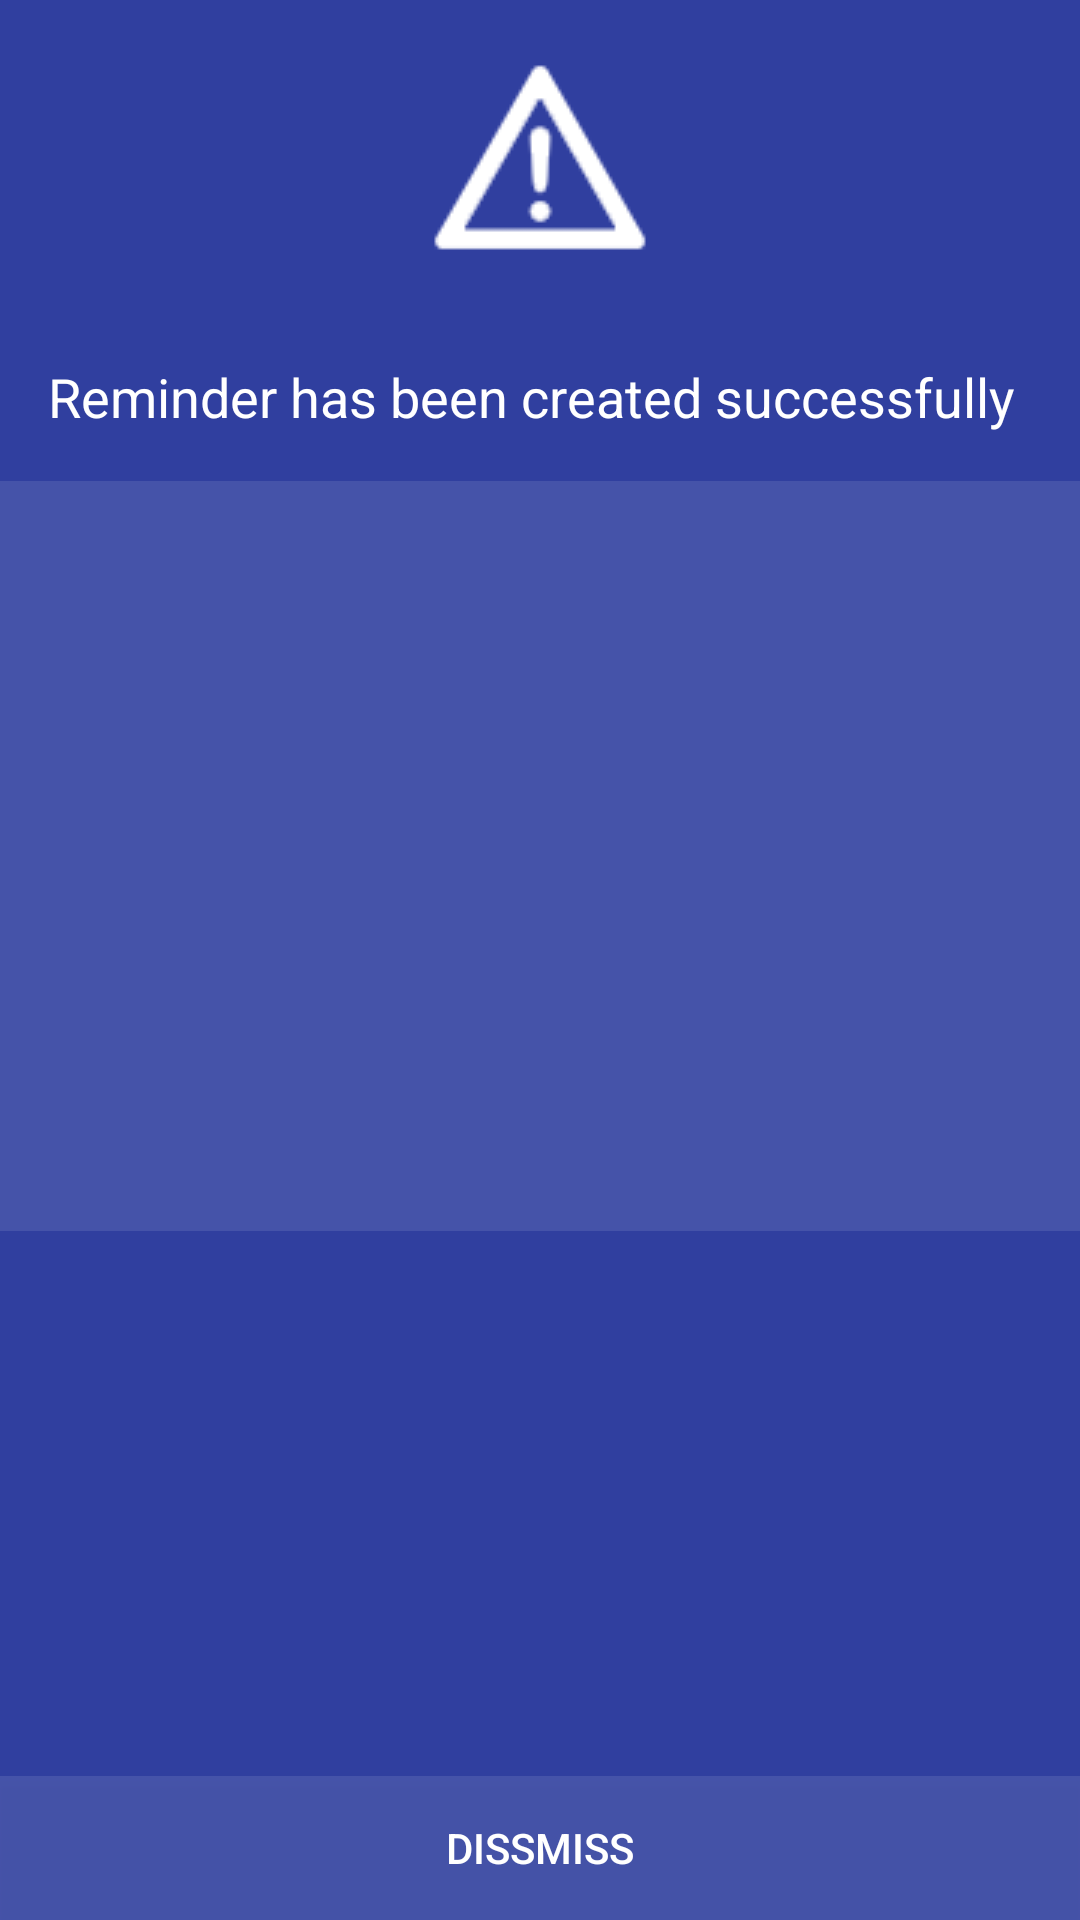

Write the Android layout XML for this screen, with the resource values it uses.
<!-- AndroidManifest.xml: application theme MyMaterialTheme -->
<!-- res/layout/activity_alert.xml -->
<?xml version="1.0" encoding="utf-8"?>
<android.support.design.widget.CoordinatorLayout
    xmlns:android="http://schemas.android.com/apk/res/android"
    xmlns:app="http://schemas.android.com/apk/res-auto"
    android:id="@+id/coordinatorLayout"
    android:layout_width="match_parent"
    android:layout_height="match_parent">

    <LinearLayout
        android:orientation="vertical"
        android:background="@color/colorPrimaryDark"
        android:layout_width="match_parent"
        android:layout_height="match_parent">

        <RelativeLayout
            android:orientation="vertical"
            android:layout_width="match_parent"
            android:layout_height="match_parent">

            <ImageView
                android:id="@+id/alert"
                android:padding="16dp"
                android:src="@drawable/ic_warning"
                android:layout_width="match_parent"
                android:layout_height="wrap_content" />

            <TextView
                android:id="@+id/textReminder"
                android:padding="16dp"
                android:textSize="18sp"
                android:layout_below="@id/alert"
                android:textColor="@color/textColorPrimary"
                android:text="@string/reminder_success"
                android:layout_width="match_parent"
                android:layout_height="wrap_content" />

            

            <View
                android:layout_below="@id/textReminder"
                android:layout_width="match_parent"
                android:layout_height="250dp"
                android:layout_centerInParent="true"
                android:background="@color/colorWhiteTransparent"
                />

            <Button
                android:id="@+id/dismiss"
                android:layout_width="match_parent"
                android:layout_height="wrap_content"
                android:background="@color/colorWhiteTransparent"
                android:text="Dissmiss"
                android:textColor="@color/textColorPrimary"
                android:layout_alignParentBottom="true"
                android:layout_alignParentLeft="true"
                android:layout_alignParentStart="true" />

        </RelativeLayout>


    </LinearLayout>

</android.support.design.widget.CoordinatorLayout>
<!-- resources referenced by this layout -->
<resources>
  <color name="colorPrimaryDark">#303F9F</color>
  <color name="colorWhiteTransparent">#1AFFFFFF</color>
  <color name="textColorPrimary">#FFFFFF</color>
  <!-- drawable ic_warning: png bitmap (drawable, 4200 bytes) -->
  <string name="reminder_success">Reminder has been created successfully</string>
  <style name="MyMaterialTheme" parent="MyMaterialTheme.Base">
  
      </style>
  <style name="MyMaterialTheme.Base" parent="Theme.AppCompat.Light.DarkActionBar">
          <item name="windowNoTitle">true</item>
          <item name="windowActionBar">false</item>
          <item name="colorPrimary">@color/colorPrimary</item>
          <item name="colorPrimaryDark">@color/colorPrimaryDark</item>
          <item name="colorAccent">@color/colorAccent</item>
      </style>
  <color name="colorPrimary">#3F51B5</color>
  <color name="colorAccent">#009688</color>
</resources>
